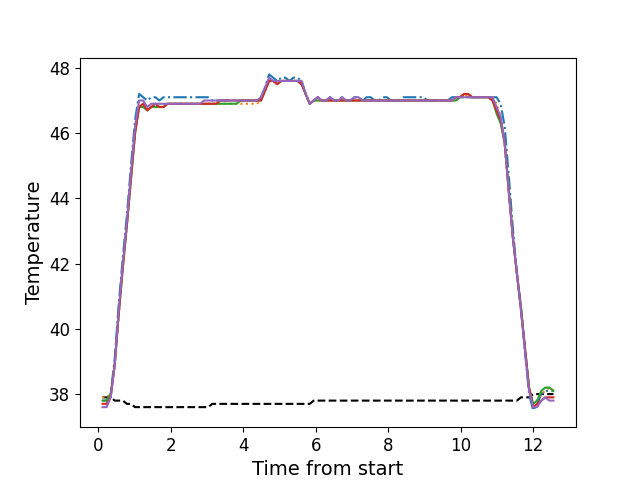

Values plotted in this chart, from the file beside it:
, times, neutral, z1, z2, z3, z4, z5
0, 0.1196, 37.9, 37.8, 37.9, 37.8, 37.7, 37.6
1, 0.2322, 37.9, 37.8, 37.9, 37.8, 37.7, 37.6
2, 0.3438, 37.9, 38.0, 38.0, 38.0, 37.9, 37.9
3, 0.4554, 37.8, 39.1, 38.9, 38.9, 38.9, 38.9
4, 0.568, 37.8, 40.8, 40.4, 40.5, 40.5, 40.6
5, 0.6797, 37.8, 42.2, 41.9, 41.9, 41.9, 42.0
6, 0.7923, 37.7, 43.5, 43.2, 43.2, 43.2, 43.3
7, 0.9039, 37.7, 45.0, 44.6, 44.6, 44.6, 44.8
8, 1.017, 37.6, 46.4, 46.0, 46.0, 46.0, 46.2
9, 1.128, 37.6, 47.2, 46.8, 46.8, 46.8, 47.0
10, 1.241, 37.6, 47.1, 46.9, 46.8, 46.9, 47.0
11, 1.352, 37.6, 47.0, 46.7, 46.7, 46.7, 46.8
12, 1.464, 37.6, 47.1, 46.8, 46.8, 46.8, 46.9
13, 1.576, 37.6, 47.1, 46.9, 46.8, 46.9, 46.9
14, 1.689, 37.6, 47.0, 46.8, 46.8, 46.8, 46.9
15, 1.8, 37.6, 47.1, 46.8, 46.8, 46.8, 46.9
16, 1.913, 37.6, 47.1, 46.9, 46.9, 46.9, 46.9
17, 2.025, 37.6, 47.1, 46.9, 46.9, 46.9, 46.9
18, 2.137, 37.6, 47.1, 46.9, 46.9, 46.9, 46.9
19, 2.249, 37.6, 47.1, 46.9, 46.9, 46.9, 46.9
20, 2.361, 37.6, 47.1, 46.9, 46.9, 46.9, 46.9
21, 2.473, 37.6, 47.1, 46.9, 46.9, 46.9, 46.9
22, 2.585, 37.6, 47.1, 46.9, 46.9, 46.9, 46.9
23, 2.697, 37.6, 47.1, 46.9, 46.9, 46.9, 46.9
24, 2.809, 37.6, 47.1, 46.9, 46.9, 46.9, 46.9
25, 2.921, 37.6, 47.1, 46.9, 46.9, 46.9, 47.0
26, 3.034, 37.6, 47.1, 46.9, 46.9, 46.9, 47.0
27, 3.146, 37.7, 47.0, 46.9, 46.9, 46.9, 47.0
28, 3.257, 37.7, 47.0, 46.9, 46.9, 46.9, 47.0
29, 3.37, 37.7, 47.0, 46.9, 46.9, 47.0, 47.0
30, 3.482, 37.7, 47.0, 46.9, 46.9, 47.0, 47.0
31, 3.593, 37.7, 47.0, 46.9, 46.9, 47.0, 47.0
32, 3.706, 37.7, 47.0, 46.9, 46.9, 47.0, 47.0
33, 3.817, 37.7, 47.0, 46.9, 46.9, 47.0, 47.0
34, 3.93, 37.7, 47.0, 46.9, 47.0, 47.0, 47.0
35, 4.042, 37.7, 47.0, 46.9, 47.0, 47.0, 47.0
36, 4.155, 37.7, 47.0, 46.9, 47.0, 47.0, 47.0
37, 4.266, 37.7, 47.0, 46.9, 47.0, 47.0, 47.0
38, 4.378, 37.7, 47.0, 46.9, 47.0, 47.0, 47.0
39, 4.491, 37.7, 47.1, 47.0, 47.0, 47.0, 47.1
40, 4.602, 37.7, 47.4, 47.3, 47.3, 47.3, 47.4
41, 4.714, 37.7, 47.8, 47.6, 47.6, 47.6, 47.7
42, 4.827, 37.7, 47.7, 47.6, 47.6, 47.6, 47.6
43, 4.938, 37.7, 47.6, 47.5, 47.5, 47.5, 47.6
44, 5.051, 37.7, 47.7, 47.6, 47.6, 47.6, 47.6
45, 5.162, 37.7, 47.7, 47.6, 47.6, 47.6, 47.6
46, 5.275, 37.7, 47.6, 47.6, 47.6, 47.6, 47.6
47, 5.387, 37.7, 47.7, 47.6, 47.6, 47.6, 47.6
48, 5.498, 37.7, 47.7, 47.6, 47.6, 47.6, 47.6
49, 5.611, 37.7, 47.6, 47.5, 47.5, 47.5, 47.6
50, 5.723, 37.7, 47.2, 47.2, 47.2, 47.2, 47.2
51, 5.835, 37.7, 46.9, 46.9, 46.9, 46.9, 46.9
52, 5.947, 37.8, 47.0, 47.0, 47.0, 47.0, 47.0
53, 6.058, 37.8, 47.1, 47.0, 47.0, 47.1, 47.1
54, 6.171, 37.8, 47.0, 47.0, 47.0, 47.0, 47.0
55, 6.283, 37.8, 47.0, 47.0, 47.0, 47.0, 47.0
56, 6.396, 37.8, 47.1, 47.0, 47.0, 47.0, 47.1
57, 6.508, 37.8, 47.0, 47.0, 47.0, 47.0, 47.0
58, 6.62, 37.8, 47.0, 47.0, 47.0, 47.0, 47.0
59, 6.731, 37.8, 47.1, 47.0, 47.0, 47.0, 47.1
... 52 more rows
